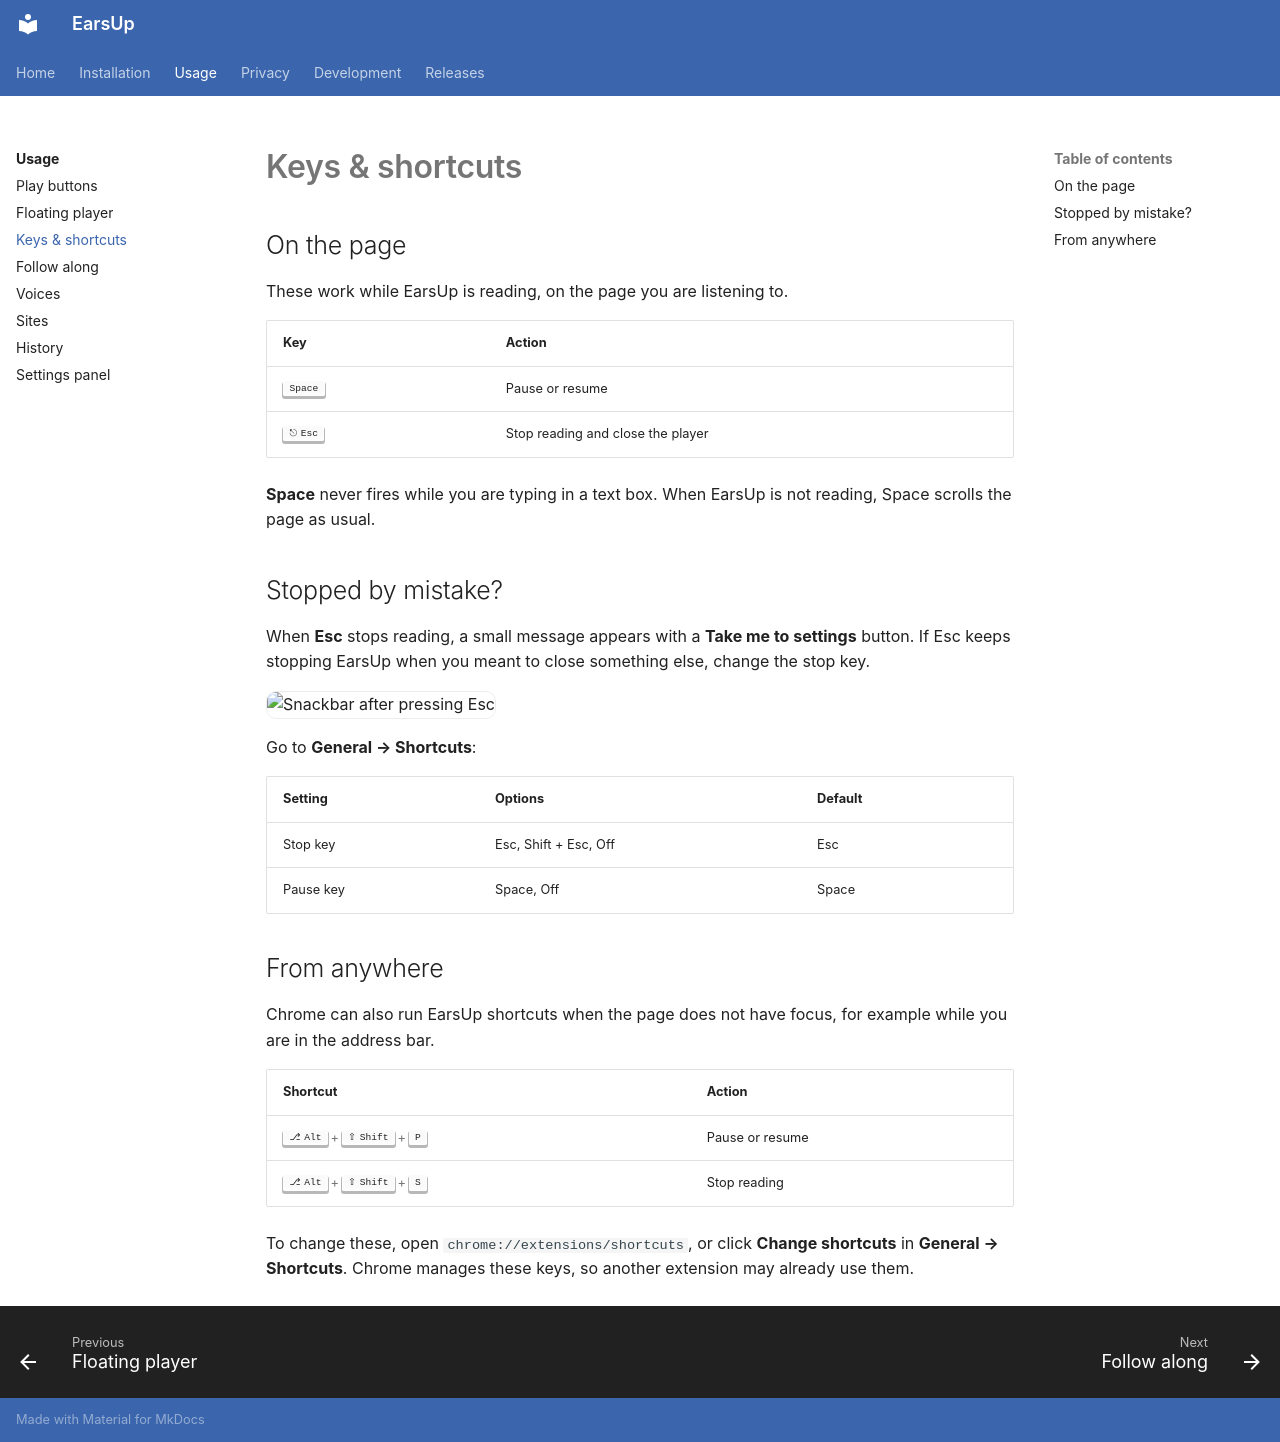

repository: lovestaco/earsup · page: usage/keys/index.html · generator: mkdocs

# Keys & shortcuts

## On the page

These work while EarsUp is reading, on the page you are listening to.

| Key | Action |
|-----|--------|
| ++space++ | Pause or resume |
| ++esc++ | Stop reading and close the player |

**Space** never fires while you are typing in a text box. When EarsUp is not reading, Space scrolls the page as usual.

## Stopped by mistake?

When **Esc** stops reading, a small message appears with a **Take me to settings** button. If Esc keeps stopping EarsUp when you meant to close something else, change the stop key.

![Snackbar after pressing Esc](../media/snackbar.png){ .shot }

Go to **General → Shortcuts**:

| Setting | Options | Default |
|---------|---------|---------|
| Stop key | Esc, Shift + Esc, Off | Esc |
| Pause key | Space, Off | Space |

## From anywhere

Chrome can also run EarsUp shortcuts when the page does not have focus, for example while you are in the address bar.

| Shortcut | Action |
|----------|--------|
| ++alt+shift+p++ | Pause or resume |
| ++alt+shift+s++ | Stop reading |

To change these, open `chrome://extensions/shortcuts`, or click **Change shortcuts** in **General → Shortcuts**. Chrome manages these keys, so another extension may already use them.
